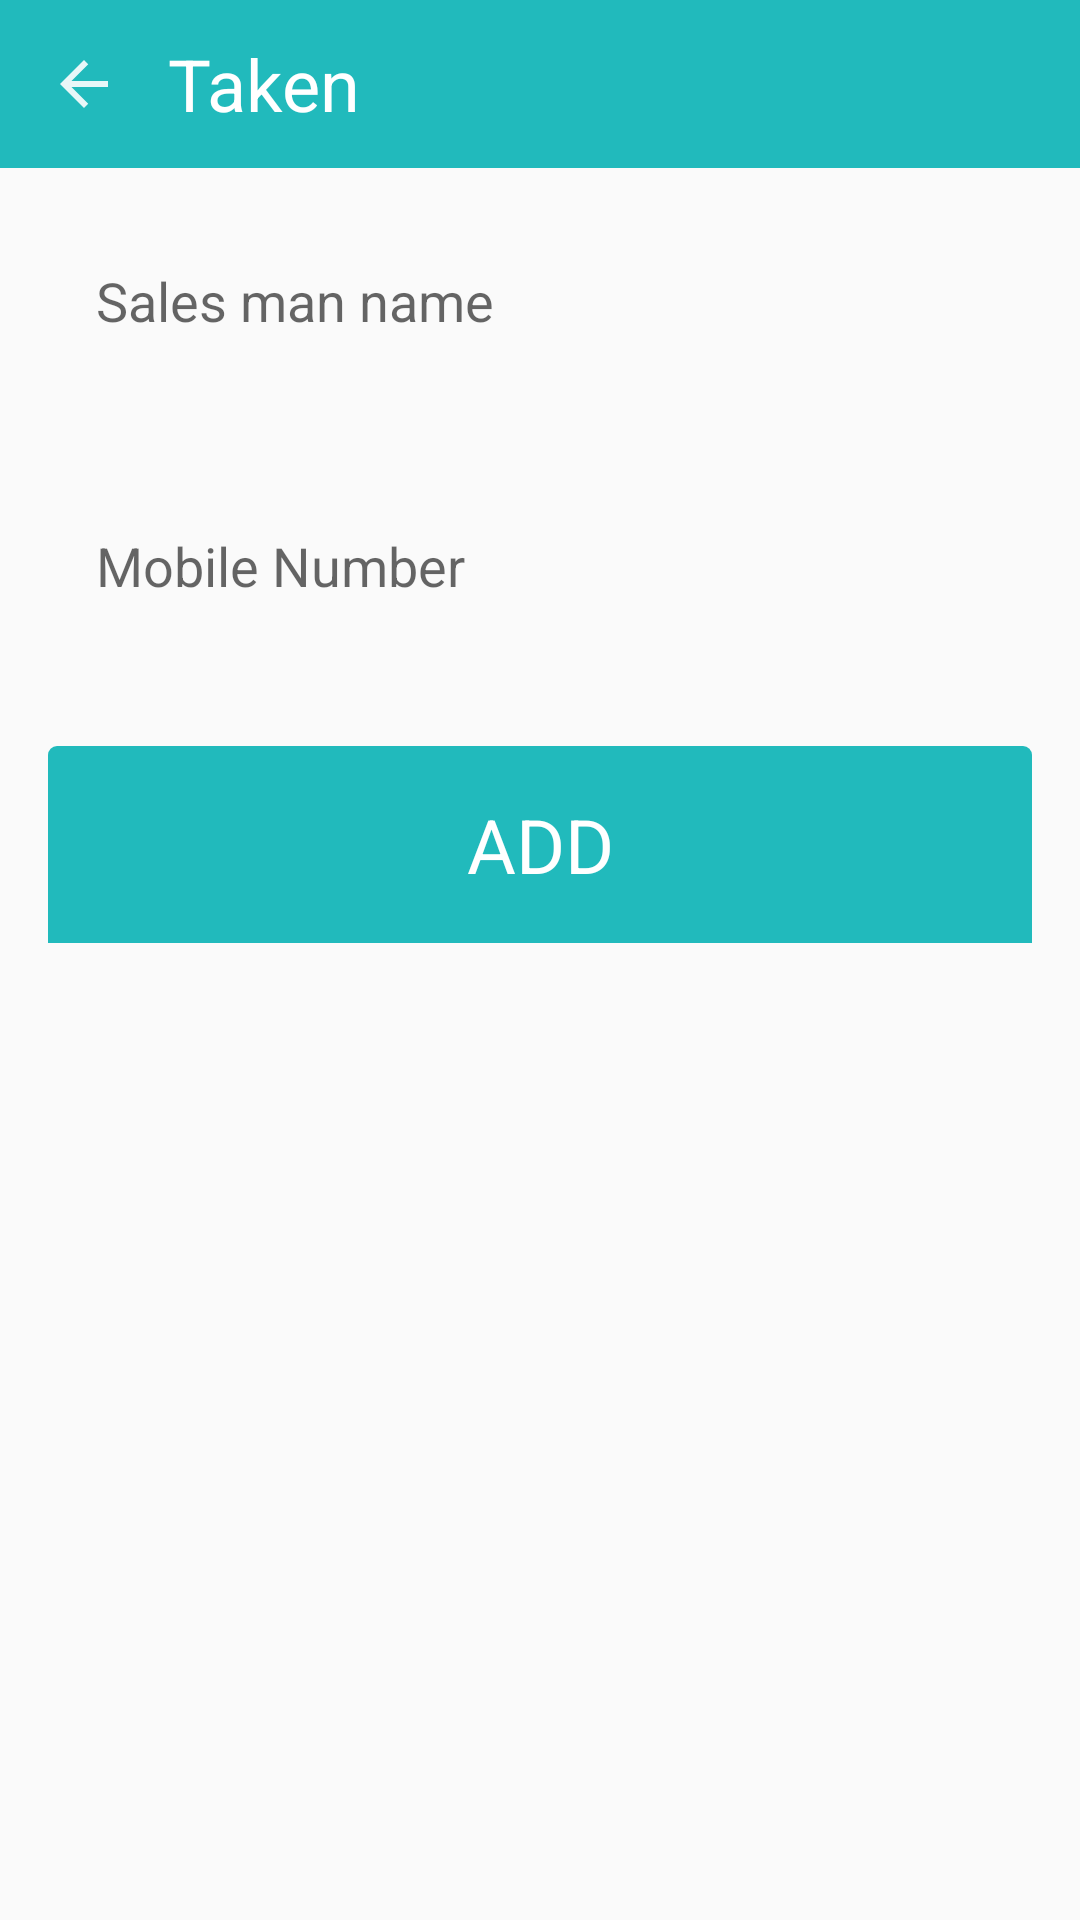

Layout XML and referenced resources for this Android screen:
<!-- AndroidManifest.xml: application theme AppTheme -->
<!-- res/layout/activity_admin_add_sales_man.xml -->
<LinearLayout xmlns:android="http://schemas.android.com/apk/res/android"
    xmlns:tools="http://schemas.android.com/tools"
    android:layout_width="match_parent"
    android:layout_height="match_parent"
    android:orientation="vertical"
    tools:context=".admin.landing.activity.sales_man.AddSalesManActivity">

    
    <android.support.v7.widget.Toolbar
        android:id="@+id/toolbar"
        android:layout_width="match_parent"
        android:layout_height="?attr/actionBarSize"
        android:background="@color/colorAccent">

        <ImageView
            android:layout_width="wrap_content"
            android:layout_height="wrap_content"
            android:layout_marginEnd="16dp"
            android:contentDescription="@string/app_name"
            android:onClick="backPress"
            android:src="@drawable/ic_arrow_back" />

        <TextView
            android:layout_width="wrap_content"
            android:layout_height="wrap_content"
            android:text="Taken"
            android:textColor="@color/colorWhite"
            android:textSize="24sp" />
    </android.support.v7.widget.Toolbar>

    
    <EditText
        android:id="@+id/et_sales_man_name"
        android:layout_width="match_parent"
        android:layout_height="wrap_content"
        android:layout_margin="16dp"
        android:background="@drawable/box_white_thick_border_corner_ripple"
        android:hint="Sales man name"
        android:inputType="text"
        android:padding="16dp"
        tools:ignore="LabelFor" />

    
    <EditText
        android:id="@+id/et_mobile"
        android:layout_width="match_parent"
        android:layout_height="wrap_content"
        android:layout_margin="16dp"
        android:background="@drawable/box_white_thick_border_corner_ripple"
        android:hint="Mobile Number"
        android:inputType="phone"
        android:maxLength="10"
        android:minEms="10"
        android:padding="16dp"
        tools:ignore="LabelFor" />

    <TextView
        android:id="@+id/tv_submit"
        android:layout_width="match_parent"
        android:layout_height="wrap_content"
        android:layout_margin="16dp"
        android:background="@drawable/box_accent_ripple"
        android:gravity="center"
        android:onClick="addSalesMan"
        android:padding="16dp"
        android:text="ADD"
        android:textColor="@color/colorWhite"
        android:textSize="25sp" />

</LinearLayout>
<!-- resources referenced by this layout -->
<resources>
  <color name="colorAccent">#21BABC</color>
  <color name="colorWhite">#FFFFFF</color>
  <!-- drawable box_accent_ripple (drawable) -->
  <?xml version="1.0" encoding="utf-8"?>
  <ripple xmlns:android="http://schemas.android.com/apk/res/android"
      xmlns:tools="http://schemas.android.com/tools"
      android:color="@color/colorWhite"
      tools:targetApi="lollipop">
      <item>
          <shape xmlns:android="http://schemas.android.com/apk/res/android"
              android:shape="rectangle">
              
              <corners
                  android:topLeftRadius="3dp"
                  android:topRightRadius="3dp" />
              <solid android:color="@color/colorAccent" />
          </shape>
      </item>
  </ripple>
  <!-- drawable ic_arrow_back (drawable) -->
  <vector xmlns:android="http://schemas.android.com/apk/res/android"
      android:width="24dp"
      android:height="24dp"
      android:alpha="0.90"
      android:viewportHeight="24.0"
      android:viewportWidth="24.0">
      <path
          android:fillColor="@color/colorWhite"
          android:pathData="M20,11H7.83l5.59,-5.59L12,4l-8,8 8,8 1.41,-1.41L7.83,13H20v-2z" />
  </vector>
  <string name="app_name">HandPrintz</string>
  <style name="AppTheme" parent="Theme.AppCompat.Light.NoActionBar">
          <item name="colorPrimary">@color/colorPrimary</item>
          <item name="colorPrimaryDark">@color/colorPrimaryDark</item>
          <item name="colorAccent">@color/colorAccent</item>
          <item name="android:textColorSecondary">@color/colorWhite</item>
      </style>
  <color name="colorPrimary">#21BABC</color>
  <color name="colorPrimaryDark">#2ACBD0</color>
</resources>
